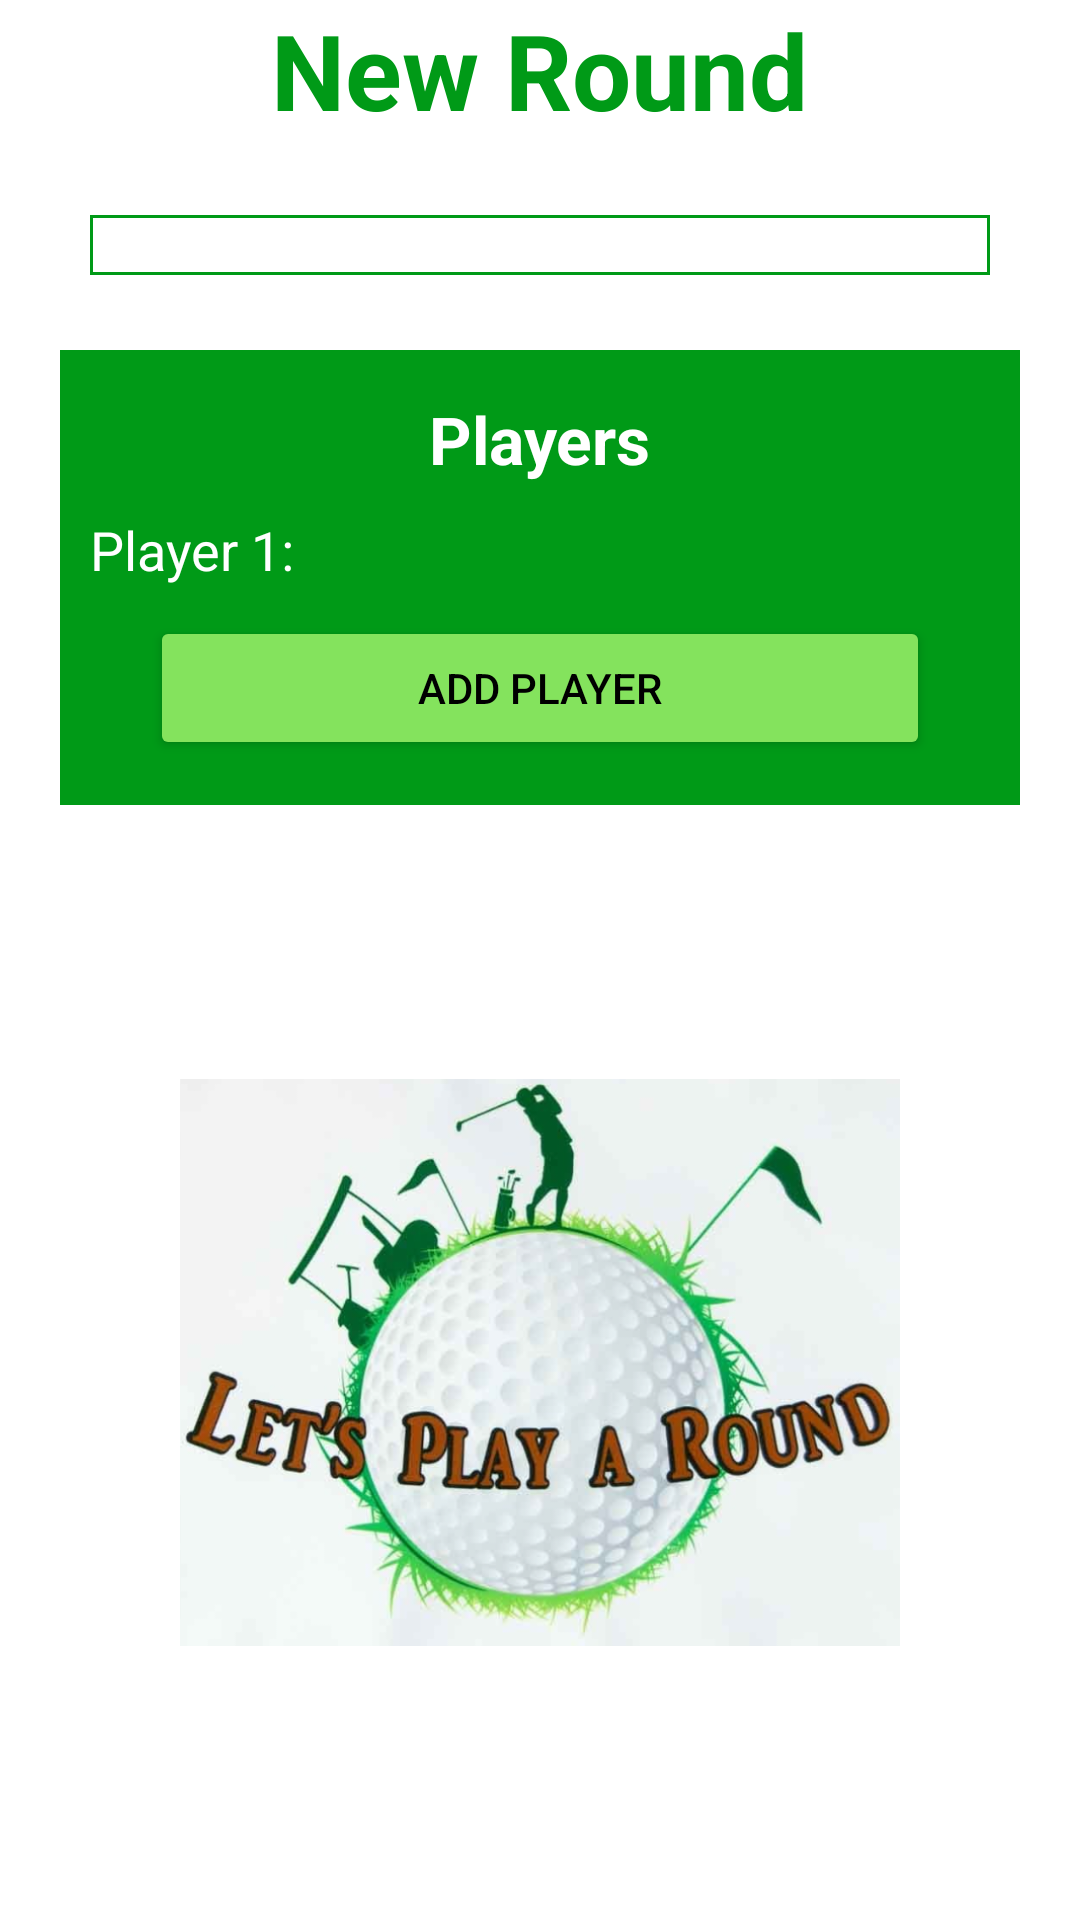

Write the Android layout XML for this screen, with the resource values it uses.
<!-- AndroidManifest.xml: application theme Theme.DimpleHeads -->
<!-- res/layout/activity_new_round.xml -->
<?xml version="1.0" encoding="utf-8"?>
<RelativeLayout xmlns:android="http://schemas.android.com/apk/res/android"
    xmlns:app="http://schemas.android.com/apk/res-auto"
    xmlns:tools="http://schemas.android.com/tools"
    android:layout_width="match_parent"
    android:layout_height="match_parent"
    tools:context=".NewRound">

    <TextView
        android:id="@+id/newroundHeader"
        android:layout_width="wrap_content"
        android:layout_height="wrap_content"
        android:layout_centerHorizontal="true"
        android:text="@string/new_round"
        android:textColor="@color/dimpleheadsGREEN"
        android:textSize="35sp"
        android:textStyle="bold" />

    <Spinner
        android:id="@+id/newroundCourseSpinner"
        android:layout_width="match_parent"
        android:layout_height="wrap_content"
        android:layout_below="@id/newroundHeader"
        android:layout_marginHorizontal="30dp"
        android:layout_marginTop="25dp"
        android:background="@drawable/squaregreenboarder" />

    <RelativeLayout
        android:id="@+id/entirePlayerAdd"
        android:layout_width="match_parent"
        android:layout_height="wrap_content"
        android:layout_below="@id/newroundCourseSpinner"
        android:layout_marginHorizontal="20dp"
        android:layout_marginTop="25dp"
        android:background="@color/dimpleheadsGREEN"
        android:paddingVertical="15dp">

        <TextView
            android:id="@+id/playerstv"
            android:layout_width="wrap_content"
            android:layout_height="wrap_content"
            android:layout_centerHorizontal="true"
            android:text="@string/players"
            android:textColor="@color/white"
            android:textSize="22sp"
            android:textStyle="bold" />

        <RelativeLayout
            android:id="@+id/player1RL"
            android:layout_width="match_parent"
            android:layout_height="wrap_content"
            android:layout_below="@id/playerstv"
            android:layout_marginTop="10dp">

            <TextView
                android:id="@+id/player1tv"
                android:layout_width="wrap_content"
                android:layout_height="wrap_content"
                android:paddingStart="10dp"
                android:text="@string/player_1"
                android:textColor="@color/white"
                android:textSize="18sp" />

            <TextView
                android:id="@+id/usersNamePlayers"
                android:layout_width="wrap_content"
                android:layout_height="wrap_content"
                android:layout_toEndOf="@id/player1tv"
                android:paddingStart="10dp"
                android:textColor="@color/white"
                android:textSize="18sp" />

        </RelativeLayout>

        <RelativeLayout
            android:id="@+id/player2RL"
            android:layout_width="match_parent"
            android:layout_height="wrap_content"
            android:layout_below="@id/player1RL"
            android:layout_marginTop="10dp"
            android:visibility="gone">

            <TextView
                android:id="@+id/player2tv"
                android:layout_width="wrap_content"
                android:layout_height="wrap_content"
                android:paddingStart="10dp"
                android:text="@string/player_2"
                android:textColor="@color/white"
                android:textSize="18sp" />

            <TextView
                android:id="@+id/player2name"
                android:layout_width="wrap_content"
                android:layout_height="wrap_content"
                android:layout_toEndOf="@id/player2tv"
                android:paddingStart="10dp"
                android:text="@string/matthew_vladika"
                android:textColor="@color/white"
                android:textSize="18sp" />

        </RelativeLayout>

        <RelativeLayout
            android:id="@+id/player3RL"
            android:layout_width="match_parent"
            android:layout_height="wrap_content"
            android:layout_below="@id/player2RL"
            android:layout_marginTop="10dp"
            android:visibility="gone">

            <TextView
                android:id="@+id/player3tv"
                android:layout_width="wrap_content"
                android:layout_height="wrap_content"
                android:paddingStart="10dp"
                android:text="@string/player_3"
                android:textColor="@color/white"
                android:textSize="18sp" />

            <TextView
                android:id="@+id/player3name"
                android:layout_width="wrap_content"
                android:layout_height="wrap_content"
                android:layout_toEndOf="@id/player3tv"
                android:paddingStart="10dp"
                android:text="@string/matthew_vladika"
                android:textColor="@color/white"
                android:textSize="18sp" />

        </RelativeLayout>

        <RelativeLayout
            android:id="@+id/player4RL"
            android:layout_width="match_parent"
            android:layout_height="wrap_content"
            android:layout_below="@id/player3RL"
            android:layout_marginTop="10dp"
            android:visibility="gone">

            <TextView
                android:id="@+id/player4tv"
                android:layout_width="wrap_content"
                android:layout_height="wrap_content"
                android:paddingStart="10dp"
                android:text="@string/player_4"
                android:textColor="@color/white"
                android:textSize="18sp" />

            <TextView
                android:id="@+id/player4name"
                android:layout_width="wrap_content"
                android:layout_height="wrap_content"
                android:layout_toEndOf="@id/player4tv"
                android:paddingStart="10dp"
                android:text="@string/matthew_vladika"
                android:textColor="@color/white"
                android:textSize="18sp" />

        </RelativeLayout>

        <Button
            android:id="@+id/addplayerbtn"
            android:layout_width="match_parent"
            android:layout_height="wrap_content"
            android:layout_below="@+id/player4RL"
            android:layout_marginHorizontal="30dp"
            android:layout_marginTop="10dp"
            android:backgroundTint="@color/secondaryDHG"
            android:text="@string/add_player"
            android:textColor="@color/black" />

    </RelativeLayout>

    <ImageView
        android:id="@+id/playaroundBTNiv"
        android:layout_width="wrap_content"
        android:layout_height="wrap_content"
        android:layout_below="@id/entirePlayerAdd"
        android:clickable="true"
        android:focusable="true"
        android:padding="60dp"
        app:srcCompat="@drawable/playaround" />

</RelativeLayout>
<!-- resources referenced by this layout -->
<resources>
  <color name="black">#FF000000</color>
  <color name="dimpleheadsGREEN">#009A17</color>
  <color name="secondaryDHG">#84E35D</color>
  <color name="white">#FFFFFFFF</color>
  <!-- drawable playaround: png bitmap (drawable, 419652 bytes) -->
  <!-- drawable squaregreenboarder (drawable) -->
  <?xml version="1.0" encoding="utf-8"?>
  <shape xmlns:android="http://schemas.android.com/apk/res/android" android:shape="rectangle" >
  
      <solid android:color="@android:color/white" />
      <stroke android:width="1dip" android:color="@color/dimpleheadsGREEN"/>
      <padding android:bottom="10dp" android:left="10dp" android:right="10dp" android:top="10dp"/>
  
  </shape>
  <string name="add_player">Add Player</string>
  <string name="matthew_vladika">Matthew Vladika</string>
  <string name="new_round">New Round</string>
  <string name="player_1">Player 1:</string>
  <string name="player_2">Player 2:</string>
  <string name="player_3">Player 3:</string>
  <string name="player_4">Player 4:</string>
  <string name="players">Players</string>
  <style name="Theme.DimpleHeads" parent="Theme.MaterialComponents.DayNight.DarkActionBar">
          
          <item name="colorPrimary">@color/dimpleheadsGREEN</item>
          <item name="colorPrimaryVariant">@color/black</item>
          <item name="colorOnPrimary">@color/white</item>
          
          <item name="colorSecondary">@color/dimpleheadsGREEN</item>
          <item name="colorSecondaryVariant">@color/white</item>
          <item name="colorOnSecondary">@color/black</item>
          
          <item name="android:statusBarColor" tools:targetApi="l">?attr/colorPrimaryVariant</item>
          
      </style>
</resources>
